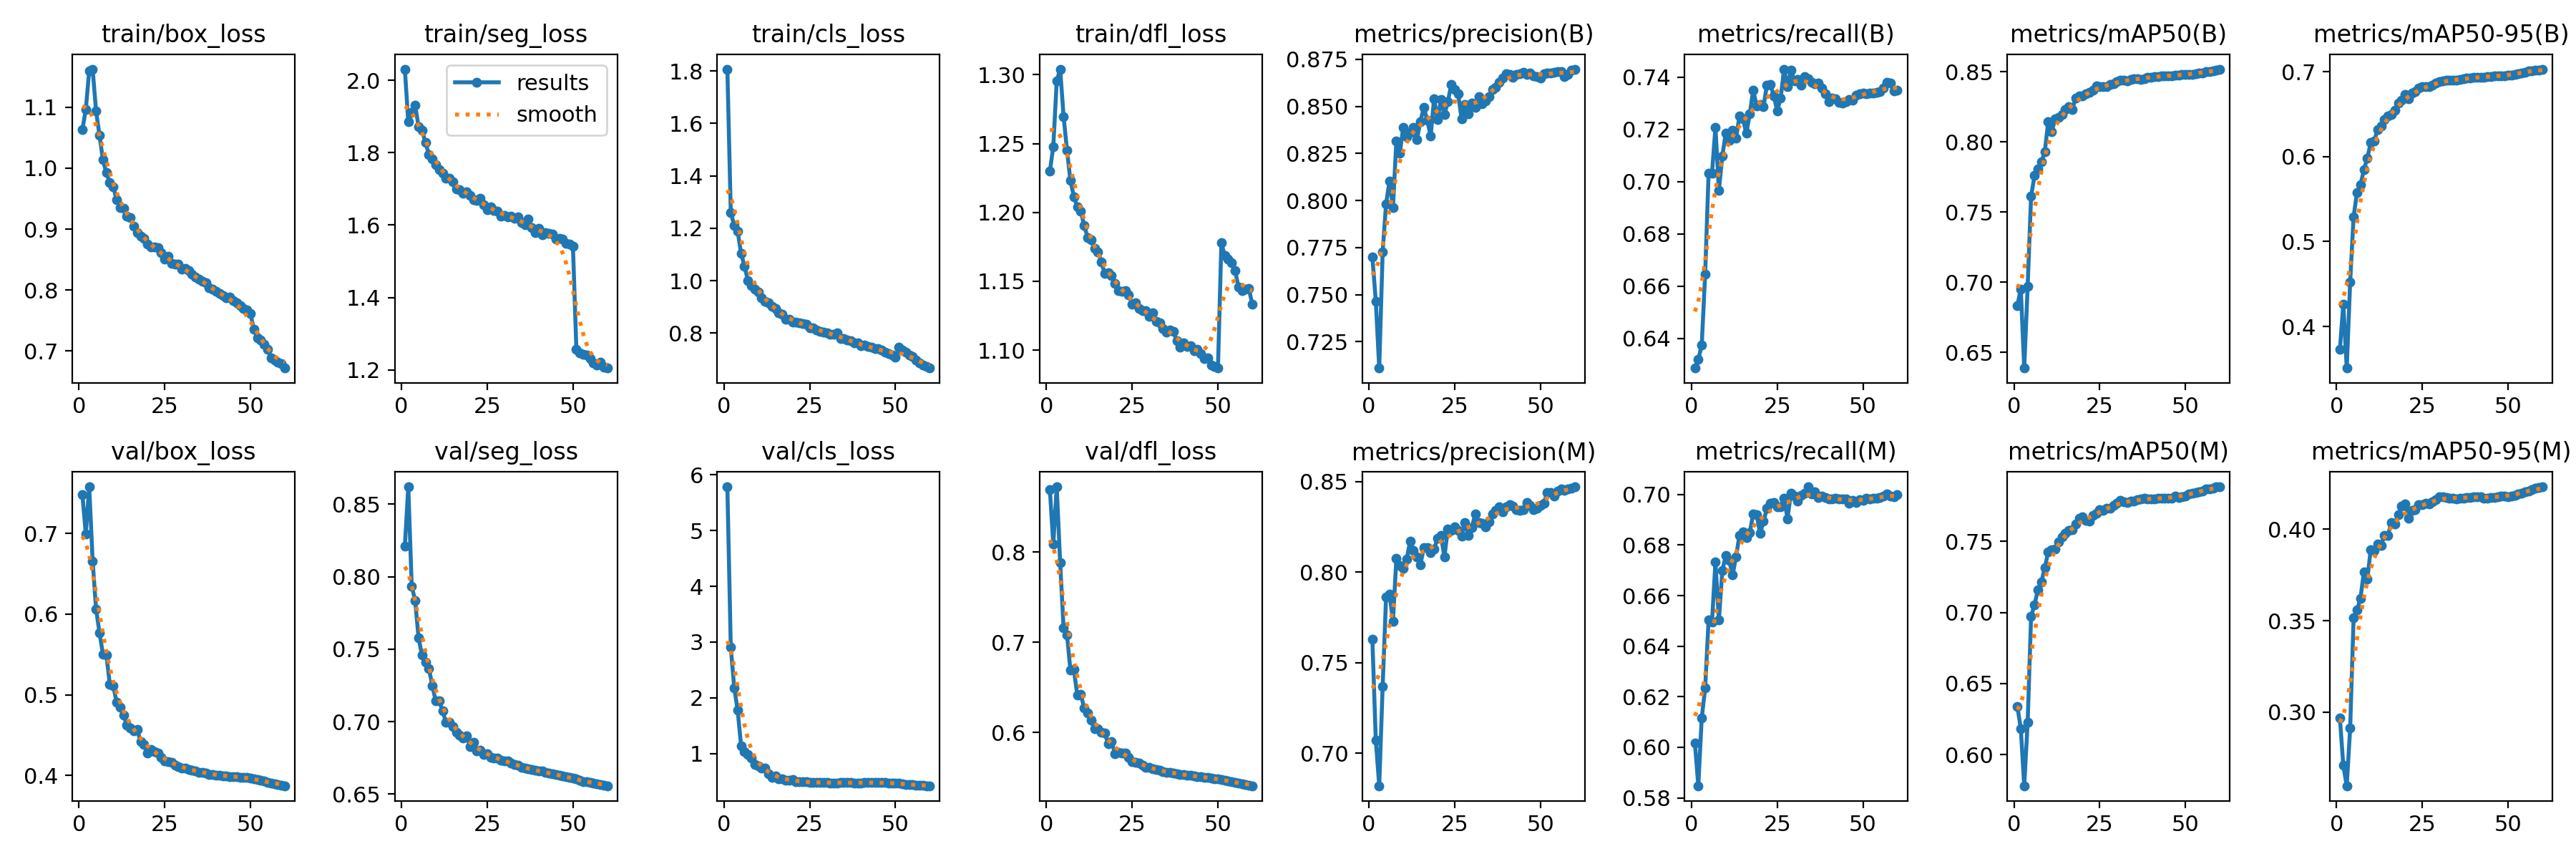

The data file committed next to this chart (first rows):
epoch, time, train/box_loss, train/seg_loss, train/cls_loss, train/dfl_loss, metrics/precision(B), metrics/recall(B), metrics/mAP50(B), metrics/mAP50-95(B), metrics/precision(M), metrics/recall(M), metrics/mAP50(M), metrics/mAP50-95(M), val/box_loss, val/seg_loss, val/cls_loss, val/dfl_loss, lr/pg0, lr/pg1, lr/pg2
1, 375.6, 1.063, 2.031, 1.808, 1.23, 0.7701, 0.6287, 0.6834, 0.3732, 0.7631, 0.6018, 0.6339, 0.2969, 0.7485, 0.8209, 5.786, 0.8698, 0.003332, 0.003332, 0.003332
2, 722.2, 1.096, 1.885, 1.261, 1.248, 0.7466, 0.6319, 0.695, 0.4259, 0.7073, 0.5848, 0.6182, 0.2708, 0.6998, 0.8619, 2.906, 0.809, 0.006556, 0.006556, 0.006556
3, 1066, 1.16, 1.911, 1.209, 1.295, 0.711, 0.6375, 0.6388, 0.3511, 0.6821, 0.6116, 0.5782, 0.2597, 0.758, 0.7934, 2.184, 0.8727, 0.009669, 0.009669, 0.009669
4, 1411, 1.163, 1.93, 1.188, 1.304, 0.7727, 0.6646, 0.6971, 0.4525, 0.737, 0.6235, 0.6228, 0.2912, 0.6661, 0.7835, 1.778, 0.7887, 0.009505, 0.009505, 0.009505
5, 1752, 1.094, 1.872, 1.104, 1.27, 0.7982, 0.7032, 0.7612, 0.5292, 0.7863, 0.6502, 0.697, 0.3514, 0.6062, 0.7578, 1.138, 0.7159, 0.00934, 0.00934, 0.00934
6, 2093, 1.054, 1.861, 1.055, 1.245, 0.8103, 0.7034, 0.7759, 0.5577, 0.788, 0.6496, 0.7055, 0.3558, 0.577, 0.7458, 1.033, 0.7079, 0.009175, 0.009175, 0.009175
7, 2441, 1.013, 1.828, 1, 1.223, 0.7962, 0.7209, 0.7809, 0.5667, 0.773, 0.6734, 0.7159, 0.3622, 0.5501, 0.7413, 0.9858, 0.669, 0.00901, 0.00901, 0.00901
8, 2783, 0.9923, 1.795, 0.9811, 1.212, 0.8318, 0.6967, 0.7856, 0.5843, 0.8076, 0.6502, 0.7216, 0.3767, 0.5495, 0.7368, 0.9224, 0.6697, 0.008845, 0.008845, 0.008845
9, 3166, 0.9762, 1.783, 0.9672, 1.204, 0.825, 0.7097, 0.7931, 0.5985, 0.8038, 0.6698, 0.7314, 0.3728, 0.5131, 0.7249, 0.7977, 0.6413, 0.00868, 0.00868, 0.00868
10, 3539, 0.9697, 1.767, 0.9566, 1.201, 0.8389, 0.7187, 0.8145, 0.6164, 0.802, 0.6757, 0.7428, 0.3889, 0.5112, 0.7142, 0.7785, 0.6425, 0.008515, 0.008515, 0.008515
11, 3891, 0.9482, 1.752, 0.9339, 1.191, 0.8339, 0.716, 0.8072, 0.6184, 0.8071, 0.674, 0.7441, 0.3883, 0.4905, 0.7142, 0.74, 0.627, 0.00835, 0.00835, 0.00835
12, 4238, 0.9357, 1.742, 0.9207, 1.182, 0.8361, 0.7198, 0.8161, 0.6318, 0.8172, 0.6681, 0.7447, 0.392, 0.4848, 0.7074, 0.7411, 0.6217, 0.008185, 0.008185, 0.008185
13, 4585, 0.934, 1.73, 0.9153, 1.18, 0.8388, 0.7166, 0.8174, 0.6363, 0.812, 0.6753, 0.7496, 0.3912, 0.4747, 0.6994, 0.6314, 0.6139, 0.00802, 0.00802, 0.00802
14, 4918, 0.9209, 1.728, 0.9026, 1.174, 0.8325, 0.7252, 0.8197, 0.6438, 0.8085, 0.6839, 0.7532, 0.3968, 0.4621, 0.6998, 0.569, 0.6042, 0.007855, 0.007855, 0.007855
15, 5252, 0.9188, 1.72, 0.8941, 1.171, 0.842, 0.7241, 0.823, 0.6477, 0.8042, 0.6853, 0.7554, 0.3966, 0.4592, 0.6967, 0.6024, 0.6042, 0.00769, 0.00769, 0.00769
16, 5585, 0.9042, 1.699, 0.8775, 1.164, 0.8493, 0.7185, 0.8253, 0.65, 0.8134, 0.6831, 0.7575, 0.4036, 0.455, 0.6925, 0.5415, 0.6002, 0.007525, 0.007525, 0.007525
17, 5915, 0.8946, 1.697, 0.8723, 1.156, 0.8427, 0.7259, 0.823, 0.6548, 0.8137, 0.685, 0.7583, 0.4028, 0.4567, 0.6905, 0.5399, 0.5993, 0.00736, 0.00736, 0.00736
18, 6245, 0.8879, 1.687, 0.8532, 1.156, 0.8343, 0.7352, 0.8314, 0.6629, 0.8109, 0.6922, 0.762, 0.4079, 0.4415, 0.6885, 0.5237, 0.5872, 0.007195, 0.007195, 0.007195
19, 6577, 0.8853, 1.692, 0.8514, 1.154, 0.8542, 0.729, 0.8328, 0.6666, 0.8127, 0.692, 0.7661, 0.4125, 0.4385, 0.6901, 0.5216, 0.5898, 0.00703, 0.00703, 0.00703
20, 6909, 0.8748, 1.682, 0.8418, 1.148, 0.8429, 0.7295, 0.8325, 0.6733, 0.8188, 0.6846, 0.7672, 0.4136, 0.4279, 0.6827, 0.5323, 0.5761, 0.006865, 0.006865, 0.006865
21, 7239, 0.8711, 1.671, 0.8427, 1.143, 0.8535, 0.7286, 0.8341, 0.6681, 0.8203, 0.6893, 0.7647, 0.406, 0.4322, 0.686, 0.4989, 0.578, 0.0067, 0.0067, 0.0067
22, 7578, 0.8703, 1.668, 0.8383, 1.143, 0.8457, 0.7371, 0.8351, 0.6746, 0.8084, 0.6945, 0.7642, 0.4103, 0.4296, 0.68, 0.4909, 0.5771, 0.006535, 0.006535, 0.006535
23, 7928, 0.8689, 1.674, 0.8374, 1.143, 0.8524, 0.7372, 0.837, 0.6768, 0.8237, 0.6966, 0.768, 0.4106, 0.4278, 0.6803, 0.4946, 0.577, 0.00637, 0.00637, 0.00637
24, 8273, 0.8616, 1.657, 0.8324, 1.14, 0.8617, 0.733, 0.84, 0.6804, 0.8231, 0.6967, 0.7695, 0.4134, 0.4227, 0.6772, 0.4905, 0.5725, 0.006205, 0.006205, 0.006205
25, 8631, 0.8501, 1.643, 0.82, 1.133, 0.8591, 0.7271, 0.8394, 0.6821, 0.8252, 0.6952, 0.772, 0.4135, 0.4183, 0.6777, 0.4862, 0.5673, 0.00604, 0.00604, 0.00604
26, 8995, 0.855, 1.65, 0.8208, 1.134, 0.8566, 0.7319, 0.8393, 0.6823, 0.8229, 0.6952, 0.7717, 0.4143, 0.4169, 0.6754, 0.4806, 0.5667, 0.005875, 0.005875, 0.005875
27, 9381, 0.8432, 1.64, 0.8109, 1.13, 0.8436, 0.7431, 0.8394, 0.6821, 0.8198, 0.6986, 0.7732, 0.4137, 0.4162, 0.6751, 0.4807, 0.5661, 0.00571, 0.00571, 0.00571
28, 9785, 0.8421, 1.638, 0.8072, 1.129, 0.851, 0.7364, 0.8409, 0.6845, 0.8275, 0.6904, 0.7733, 0.4149, 0.4127, 0.6748, 0.4793, 0.5633, 0.005545, 0.005545, 0.005545
29, 10180, 0.8419, 1.625, 0.8045, 1.128, 0.846, 0.7428, 0.8415, 0.6864, 0.8201, 0.7006, 0.7753, 0.4162, 0.4106, 0.6735, 0.4756, 0.5612, 0.00538, 0.00538, 0.00538
30, 10568, 0.8344, 1.627, 0.8016, 1.124, 0.8518, 0.7386, 0.8428, 0.6884, 0.8247, 0.6995, 0.777, 0.4179, 0.4093, 0.673, 0.4808, 0.5608, 0.005215, 0.005215, 0.005215
31, 10942, 0.8349, 1.623, 0.7947, 1.127, 0.8495, 0.739, 0.8437, 0.6891, 0.8321, 0.6973, 0.7786, 0.4178, 0.4086, 0.6729, 0.4755, 0.5594, 0.00505, 0.00505, 0.00505
32, 12480, 0.8317, 1.624, 0.7941, 1.121, 0.8551, 0.7371, 0.8437, 0.6897, 0.8276, 0.6997, 0.778, 0.4172, 0.4075, 0.6715, 0.4734, 0.5586, 0.004885, 0.004885, 0.004885
33, 12833, 0.8262, 1.619, 0.7992, 1.12, 0.8513, 0.7403, 0.8436, 0.6901, 0.8268, 0.7004, 0.7774, 0.4171, 0.4066, 0.6704, 0.4736, 0.5579, 0.00472, 0.00472, 0.00472
34, 13174, 0.8218, 1.622, 0.7784, 1.116, 0.8529, 0.7393, 0.8446, 0.6901, 0.8249, 0.703, 0.7785, 0.417, 0.4054, 0.67, 0.4782, 0.5566, 0.004555, 0.004555, 0.004555
35, 13509, 0.818, 1.606, 0.7798, 1.113, 0.8553, 0.7382, 0.8448, 0.6904, 0.8277, 0.7002, 0.7782, 0.4166, 0.4039, 0.6684, 0.4784, 0.5556, 0.00439, 0.00439, 0.00439
36, 13851, 0.8142, 1.602, 0.7744, 1.115, 0.8589, 0.7375, 0.8451, 0.691, 0.832, 0.7009, 0.7792, 0.4171, 0.4036, 0.6679, 0.4776, 0.5557, 0.004225, 0.004225, 0.004225
37, 14191, 0.8123, 1.616, 0.7702, 1.114, 0.8602, 0.7377, 0.8447, 0.6916, 0.8339, 0.6987, 0.78, 0.417, 0.4031, 0.6674, 0.4771, 0.5552, 0.00406, 0.00406, 0.00406
38, 14530, 0.8037, 1.592, 0.7618, 1.107, 0.8629, 0.7359, 0.8452, 0.6923, 0.836, 0.6993, 0.7802, 0.4175, 0.4014, 0.6669, 0.4741, 0.5538, 0.003895, 0.003895, 0.003895
39, 14869, 0.8012, 1.579, 0.7622, 1.102, 0.865, 0.7336, 0.8459, 0.6924, 0.8335, 0.6989, 0.7798, 0.4173, 0.4012, 0.6665, 0.4722, 0.5535, 0.00373, 0.00373, 0.00373
40, 15208, 0.7976, 1.591, 0.7525, 1.105, 0.8672, 0.7306, 0.8461, 0.6931, 0.8362, 0.6982, 0.7797, 0.4178, 0.4006, 0.6658, 0.4744, 0.553, 0.003565, 0.003565, 0.003565
41, 15566, 0.7947, 1.574, 0.7531, 1.103, 0.8668, 0.7321, 0.8464, 0.6934, 0.8373, 0.6982, 0.7798, 0.4179, 0.4, 0.666, 0.4765, 0.5526, 0.0034, 0.0034, 0.0034
42, 15909, 0.7908, 1.579, 0.7483, 1.103, 0.8654, 0.7317, 0.8467, 0.6938, 0.8367, 0.6984, 0.7802, 0.4178, 0.3994, 0.6653, 0.4797, 0.5522, 0.003235, 0.003235, 0.003235
43, 16248, 0.787, 1.577, 0.7447, 1.099, 0.8669, 0.7305, 0.8468, 0.6937, 0.8347, 0.6982, 0.7805, 0.417, 0.399, 0.6643, 0.48, 0.5516, 0.00307, 0.00307, 0.00307
44, 16591, 0.7883, 1.574, 0.7394, 1.101, 0.8673, 0.7302, 0.847, 0.6941, 0.834, 0.6982, 0.7802, 0.417, 0.3986, 0.6639, 0.4812, 0.5511, 0.002905, 0.002905, 0.002905
45, 16937, 0.7829, 1.561, 0.7395, 1.098, 0.868, 0.7306, 0.8469, 0.694, 0.8347, 0.6982, 0.7802, 0.4175, 0.3985, 0.6635, 0.4785, 0.5507, 0.00274, 0.00274, 0.00274
46, 17279, 0.7793, 1.563, 0.736, 1.094, 0.8671, 0.7314, 0.8471, 0.6948, 0.8385, 0.6965, 0.7804, 0.4175, 0.3982, 0.6629, 0.4783, 0.5503, 0.002575, 0.002575, 0.002575
47, 17619, 0.7743, 1.562, 0.7262, 1.094, 0.8679, 0.7313, 0.8473, 0.6954, 0.837, 0.6978, 0.7818, 0.4177, 0.3979, 0.6625, 0.4758, 0.5498, 0.00241, 0.00241, 0.00241
48, 17958, 0.7696, 1.55, 0.7217, 1.089, 0.8663, 0.7332, 0.8477, 0.6951, 0.8345, 0.6969, 0.7808, 0.418, 0.3976, 0.662, 0.4741, 0.5494, 0.002245, 0.002245, 0.002245
49, 18300, 0.7673, 1.548, 0.7156, 1.088, 0.8659, 0.7338, 0.8478, 0.6954, 0.8353, 0.6979, 0.7814, 0.4183, 0.3971, 0.6615, 0.4719, 0.5488, 0.00208, 0.00208, 0.00208
50, 18642, 0.7613, 1.541, 0.7078, 1.087, 0.8651, 0.734, 0.8479, 0.6955, 0.837, 0.6976, 0.7819, 0.4178, 0.3967, 0.6611, 0.4708, 0.5483, 0.001915, 0.001915, 0.001915
51, 19000, 0.7354, 1.258, 0.7448, 1.178, 0.8672, 0.7338, 0.8482, 0.6962, 0.8383, 0.6986, 0.7832, 0.418, 0.3958, 0.6604, 0.4637, 0.5478, 0.00175, 0.00175, 0.00175
52, 19326, 0.721, 1.246, 0.7352, 1.168, 0.8678, 0.7341, 0.8483, 0.6967, 0.8441, 0.6981, 0.7837, 0.4186, 0.3947, 0.6594, 0.4567, 0.5471, 0.001585, 0.001585, 0.001585
53, 19654, 0.7179, 1.243, 0.7265, 1.166, 0.8678, 0.7339, 0.8484, 0.6976, 0.844, 0.6984, 0.7842, 0.4194, 0.3937, 0.6589, 0.4494, 0.5462, 0.00142, 0.00142, 0.00142
54, 19982, 0.7112, 1.242, 0.7155, 1.163, 0.868, 0.7343, 0.8491, 0.6986, 0.8419, 0.6984, 0.7847, 0.4198, 0.3926, 0.6584, 0.443, 0.5454, 0.001255, 0.001255, 0.001255
55, 20309, 0.7026, 1.232, 0.71, 1.158, 0.8683, 0.7345, 0.8492, 0.6997, 0.8446, 0.6988, 0.7855, 0.4206, 0.3917, 0.6582, 0.4374, 0.5446, 0.00109, 0.00109, 0.00109
56, 20639, 0.6889, 1.219, 0.6979, 1.146, 0.8683, 0.7358, 0.8499, 0.7007, 0.8459, 0.6994, 0.7866, 0.4208, 0.3906, 0.6577, 0.4326, 0.5437, 0.000925, 0.000925, 0.000925
57, 20966, 0.685, 1.213, 0.6847, 1.143, 0.8658, 0.7382, 0.8502, 0.7011, 0.8453, 0.7001, 0.787, 0.4217, 0.3898, 0.6571, 0.4287, 0.543, 0.00076, 0.00076, 0.00076
58, 21293, 0.6815, 1.222, 0.6777, 1.144, 0.867, 0.7377, 0.8508, 0.7022, 0.846, 0.6995, 0.7876, 0.4224, 0.3889, 0.6567, 0.4259, 0.5421, 0.000595, 0.000595, 0.000595
59, 21620, 0.6788, 1.208, 0.671, 1.145, 0.8694, 0.7348, 0.8512, 0.702, 0.8464, 0.699, 0.7883, 0.4227, 0.388, 0.6562, 0.4239, 0.5415, 0.00043, 0.00043, 0.00043
60, 21945, 0.6719, 1.205, 0.6661, 1.133, 0.8698, 0.7351, 0.8518, 0.703, 0.8472, 0.6999, 0.7883, 0.4232, 0.3871, 0.6558, 0.4219, 0.5408, 0.000265, 0.000265, 0.000265
